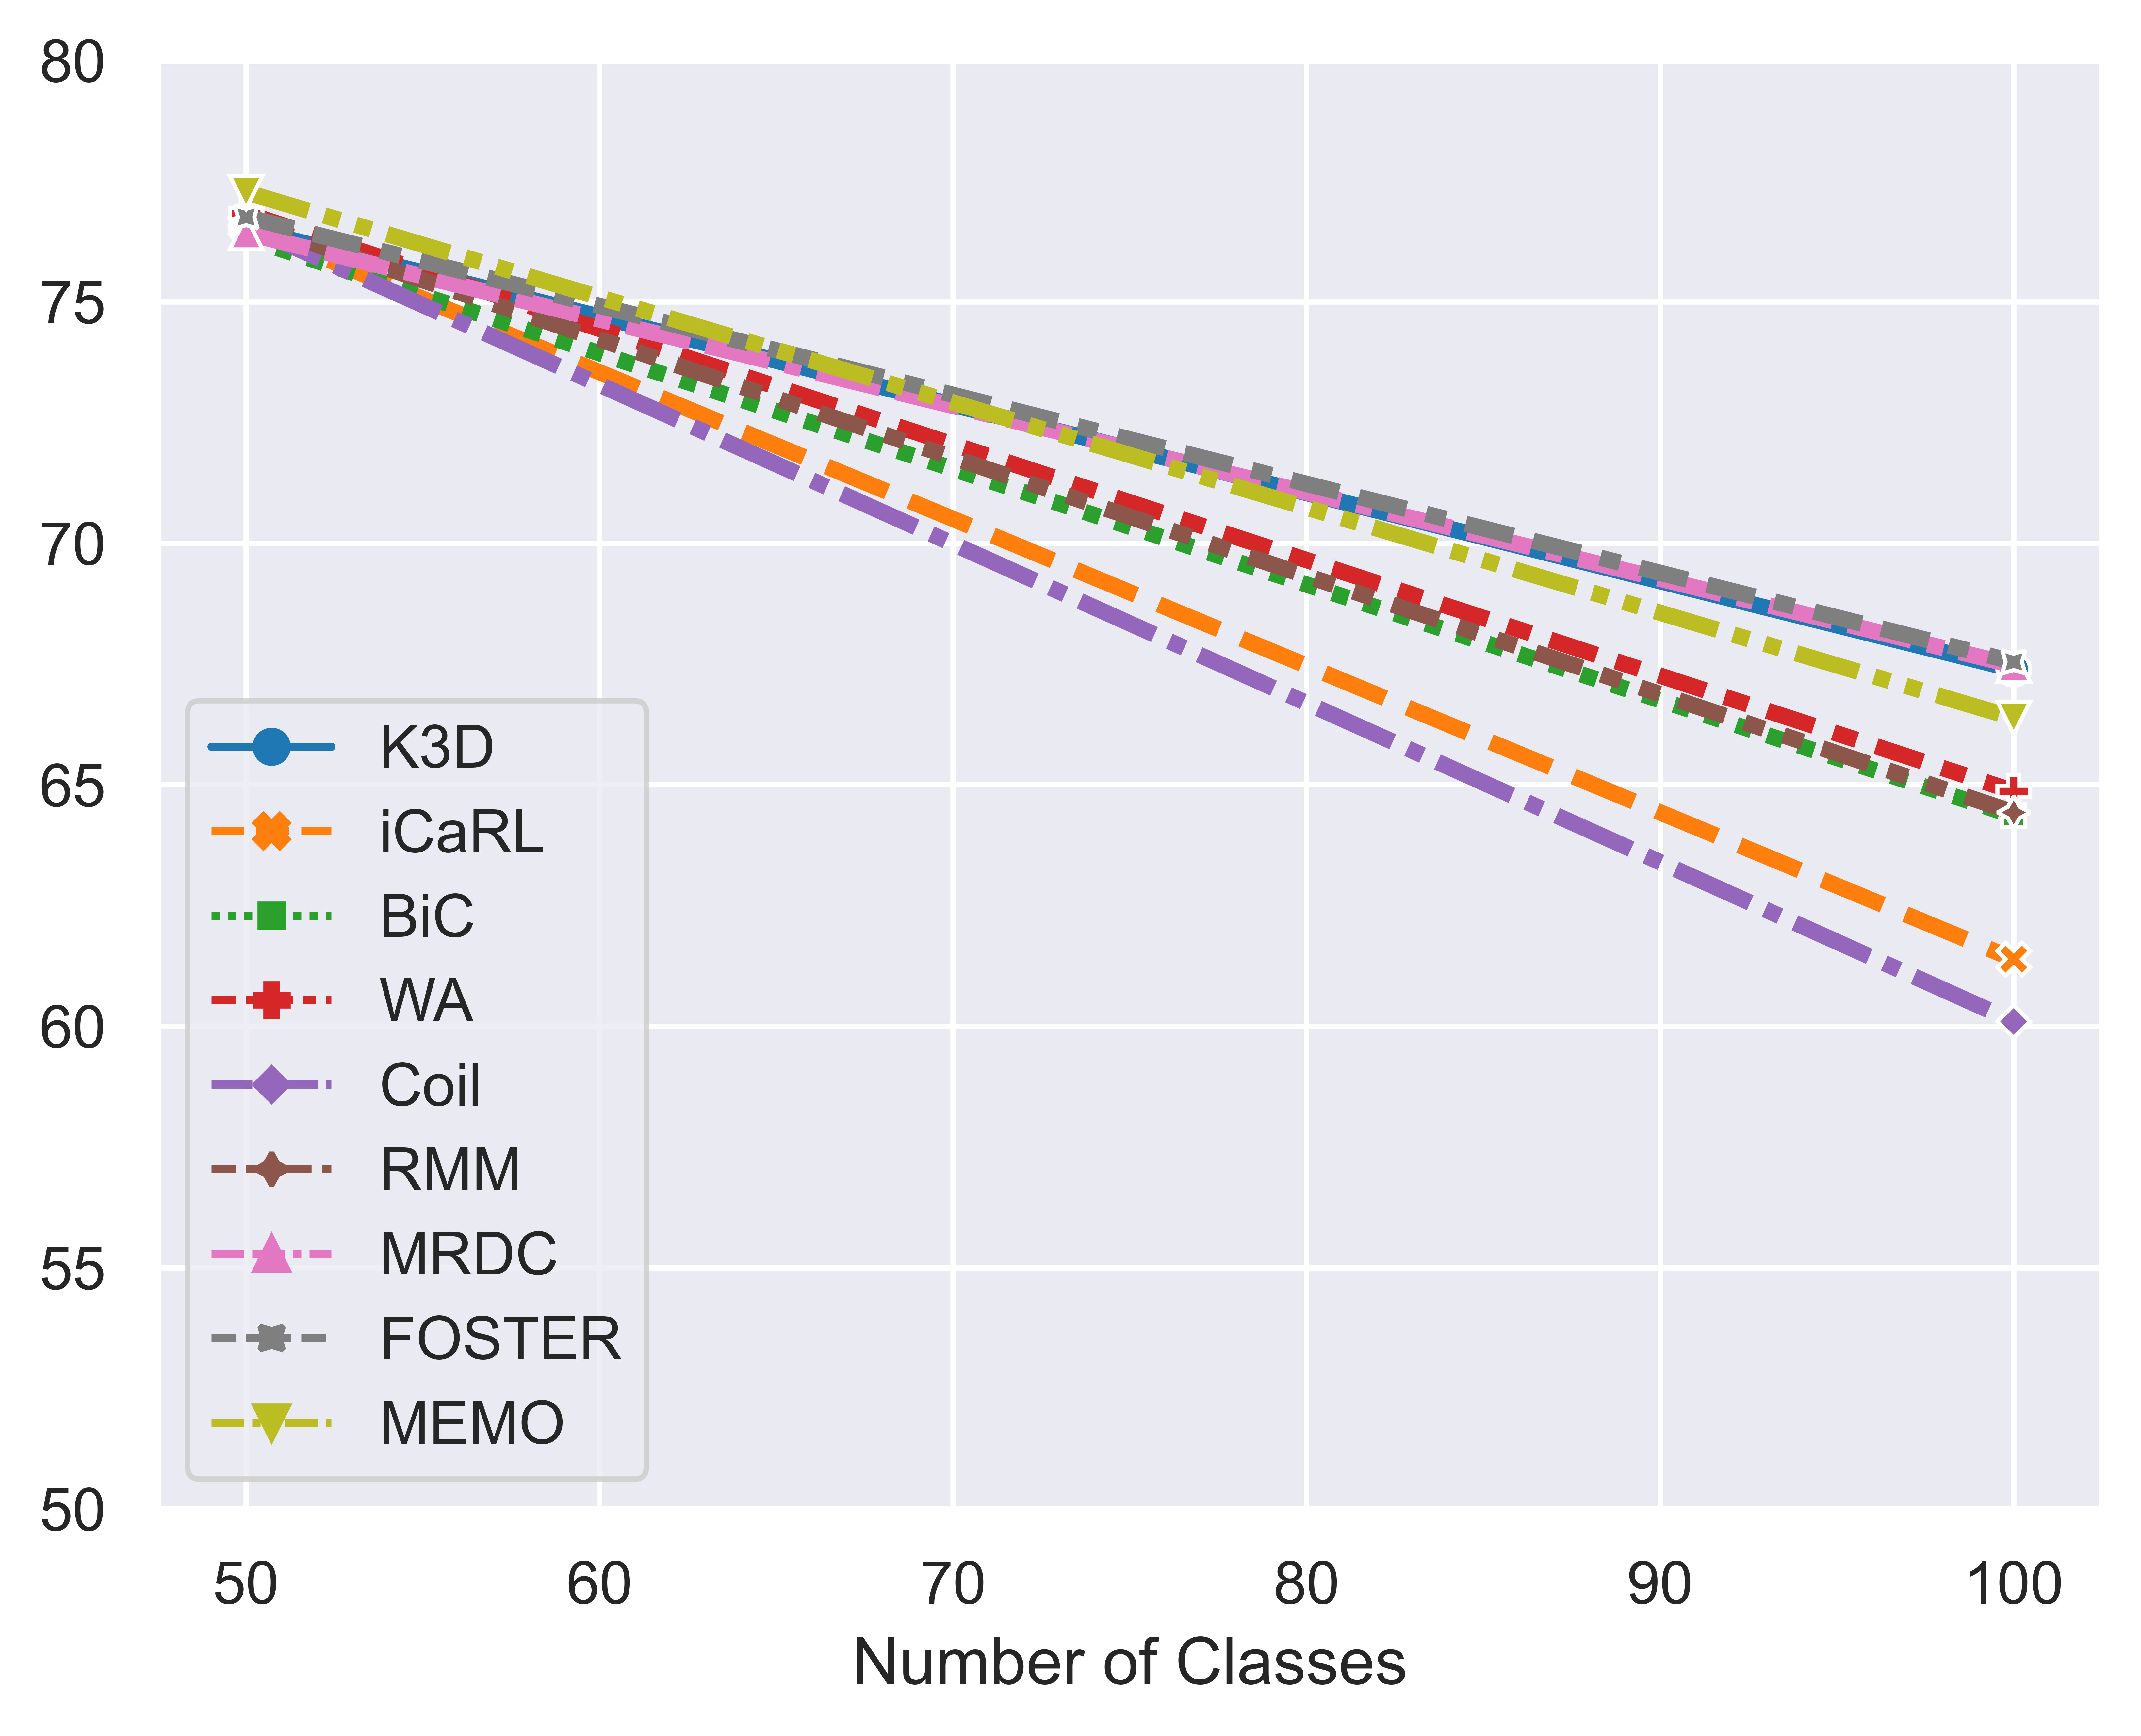

The table this chart was drawn from, first rows:
Number of Classes, K3D, iCaRL, BiC, WA, Coil, RMM, MRDC, FOSTER, MEMO
50, 76.52, 76.58, 76.33, 76.83, 76.58, 76.67, 76.42, 76.76, 77.27
100, 67.39, 61.39, 64.36, 64.86, 60.1, 64.43, 67.47, 67.55, 66.38
